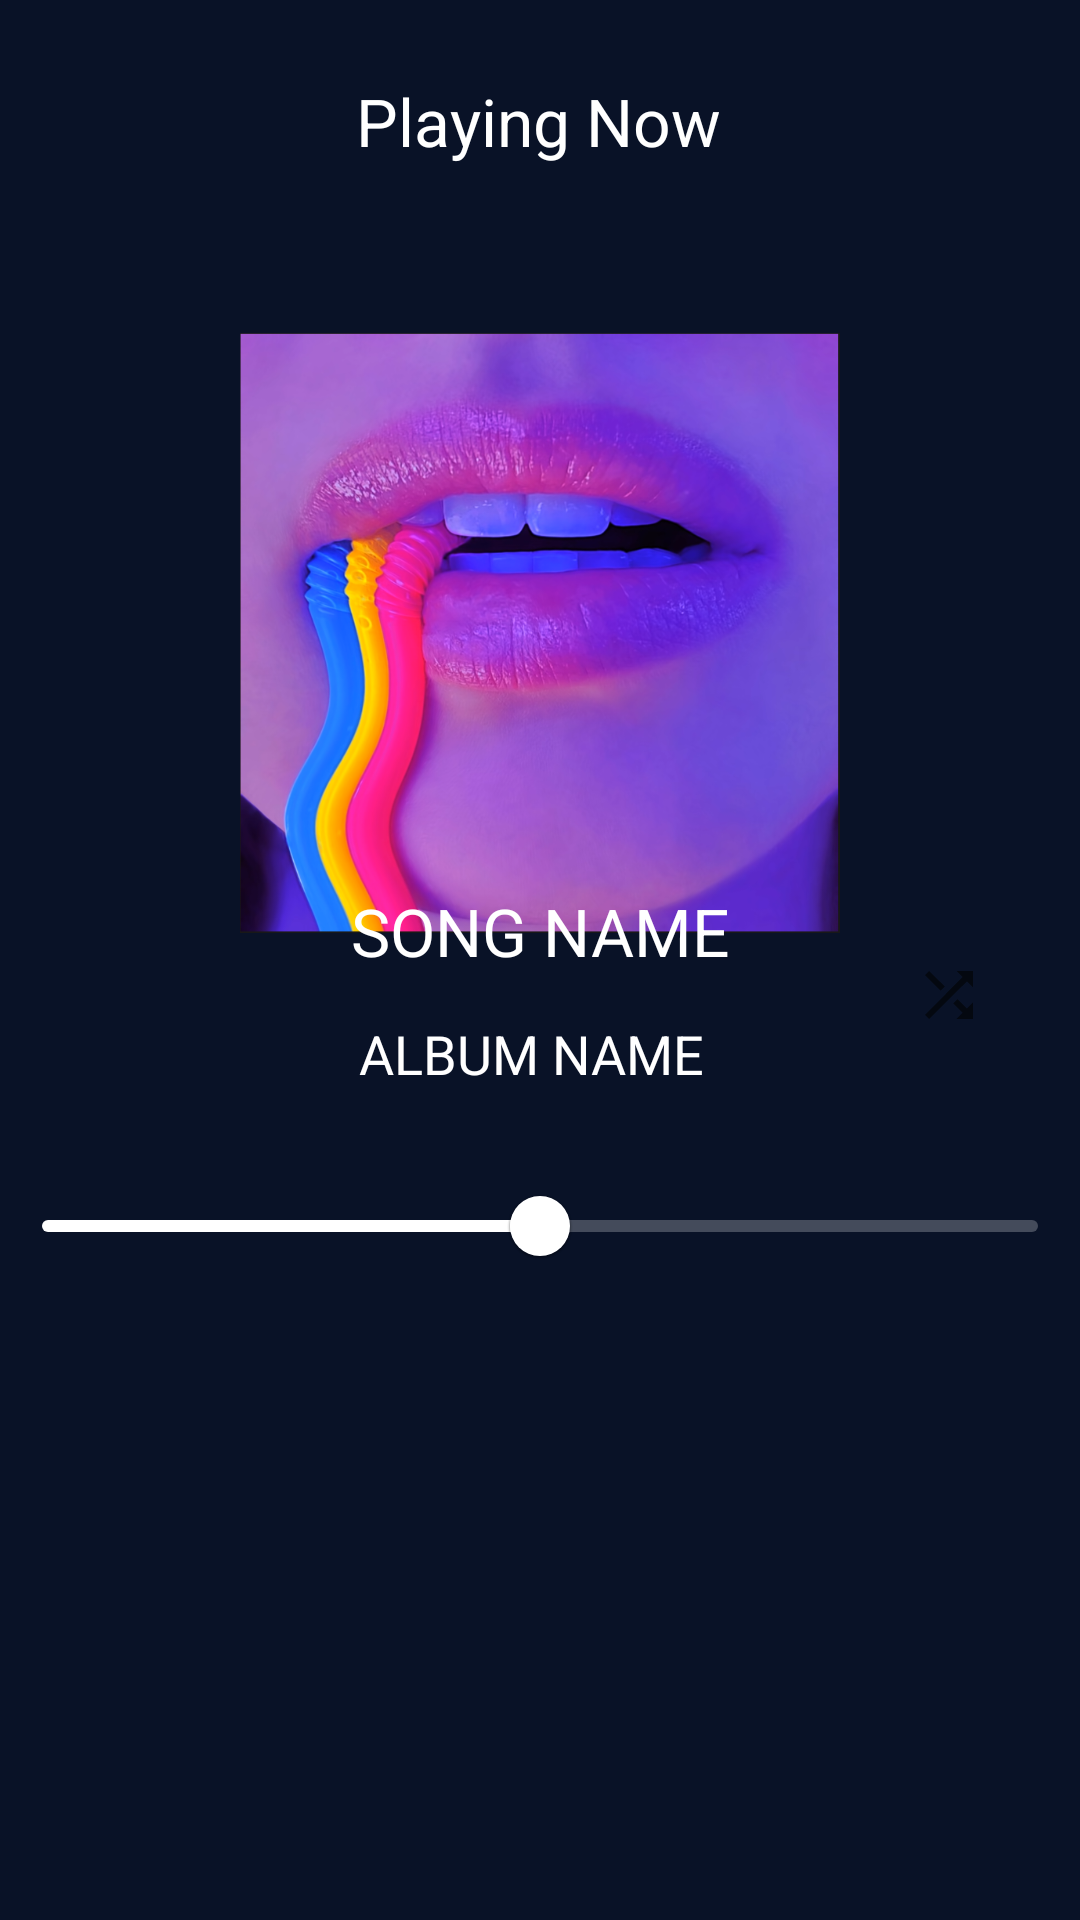

Write the Android layout XML for this screen, with the resource values it uses.
<!-- AndroidManifest.xml: application theme Theme.Music -->
<!-- res/layout/home_fragment.xml -->
<?xml version="1.0" encoding="utf-8"?>
<androidx.constraintlayout.widget.ConstraintLayout xmlns:android="http://schemas.android.com/apk/res/android"
    xmlns:app="http://schemas.android.com/apk/res-auto"
    xmlns:tools="http://schemas.android.com/tools"
    android:layout_width="match_parent"
    android:layout_height="match_parent"
    android:background="@color/background_color"
    tools:context=".MainActivity">


    <com.google.android.material.slider.Slider
        android:id="@+id/Song_slider"
        android:layout_width="match_parent"
        android:layout_height="wrap_content"
        android:contentDescription="@string/slider_desc"
        android:value="50.0"
        android:valueFrom="0.0"
        android:valueTo="100.0"
        app:haloColor="#D5BCBC"
        app:layout_constraintBottom_toBottomOf="parent"
        app:layout_constraintEnd_toEndOf="parent"
        app:layout_constraintHorizontal_bias="0.0"
        app:layout_constraintStart_toStartOf="parent"
        app:layout_constraintTop_toTopOf="parent"
        app:layout_constraintVertical_bias="0.65"
        app:tickColor="@color/white"
        app:tickColorActive="@color/white"
        app:tickVisible="false" />

    <ImageView
        android:id="@+id/coverImage"

        android:layout_width="200dp"
        android:layout_height="200dp"
        android:layout_marginStart="96dp"
        android:layout_marginEnd="96dp"
        android:adjustViewBounds="true"
        android:contentDescription="@string/cover_art"
        android:scaleType="centerCrop"
        app:layout_constraintBottom_toBottomOf="parent"
        app:layout_constraintEnd_toEndOf="parent"
        app:layout_constraintStart_toStartOf="parent"
        app:layout_constraintTop_toTopOf="parent"
        app:layout_constraintVertical_bias="0.252"
        app:srcCompat="@drawable/coverart" />



    <ImageButton
        android:contentDescription="@string/PREV"
        android:id="@+id/prevButton"
        android:layout_width="50dp"
        android:layout_height="55dp"
        android:background="#00FFFFFF"
        app:layout_constraintBottom_toBottomOf="parent"
        app:layout_constraintEnd_toEndOf="parent"
        app:layout_constraintHorizontal_bias="0.268"
        app:layout_constraintStart_toStartOf="parent"
        app:layout_constraintTop_toTopOf="parent"
        app:layout_constraintVertical_bias="0.781"
        app:srcCompat="@drawable/baseline_skip_previous_24" />

    <ImageButton
        android:contentDescription="@string/next"
        android:id="@+id/nextButton"
        android:layout_width="50dp"
        android:layout_height="55dp"
        android:background="#00FFFFFF"
        app:layout_constraintBottom_toBottomOf="parent"
        app:layout_constraintEnd_toEndOf="parent"
        app:layout_constraintHorizontal_bias="0.736"
        app:layout_constraintStart_toStartOf="parent"
        app:layout_constraintTop_toTopOf="parent"
        app:layout_constraintVertical_bias="0.781"
        app:srcCompat="@drawable/baseline_skip_next_24" />

    <ImageButton
        android:contentDescription="@string/pause"
        android:id="@+id/pauseButton"
        android:layout_width="50dp"
        android:layout_height="55dp"
        android:background="#00FFFFFF"
        app:layout_constraintBottom_toBottomOf="parent"
        app:layout_constraintEnd_toEndOf="parent"
        app:layout_constraintHorizontal_bias="0.498"
        app:layout_constraintStart_toStartOf="parent"
        app:layout_constraintTop_toTopOf="parent"
        app:layout_constraintVertical_bias="0.78"
        app:srcCompat="@drawable/baseline_pause_24" />

    <TextView
        android:textColor="@color/white"
        android:id="@+id/songText"
        android:layout_width="241dp"
        android:layout_height="49dp"
        android:text="@string/song_name"
        android:textAlignment="center"
        android:textAppearance="@style/TextAppearance.AppCompat.Large"
        app:layout_constraintBottom_toBottomOf="parent"
        app:layout_constraintEnd_toEndOf="parent"
        app:layout_constraintStart_toStartOf="parent"
        app:layout_constraintTop_toTopOf="parent" />

    <TextView
        android:textColor="@color/white"
        android:id="@+id/albumText"
        android:layout_width="233dp"
        android:layout_height="29dp"
        android:text="@string/album_name"
        android:textAlignment="center"
        android:textAppearance="@style/TextAppearance.AppCompat.Medium"
        app:layout_constraintBottom_toBottomOf="parent"
        app:layout_constraintEnd_toEndOf="parent"
        app:layout_constraintHorizontal_bias="0.477"
        app:layout_constraintStart_toStartOf="parent"
        app:layout_constraintTop_toTopOf="parent"
        app:layout_constraintVertical_bias="0.555" />

    <TextView
        android:id="@+id/headerText"
        android:layout_width="wrap_content"
        android:layout_height="wrap_content"
        android:text="@string/playing_now"
        android:textColor="@color/white"
        android:textAppearance="@style/TextAppearance.AppCompat.Large"
        app:layout_constraintBottom_toBottomOf="parent"
        app:layout_constraintEnd_toEndOf="parent"
        app:layout_constraintHorizontal_bias="0.498"
        app:layout_constraintStart_toStartOf="parent"
        app:layout_constraintTop_toTopOf="parent"
        app:layout_constraintVertical_bias="0.042" />

    <ImageButton
        android:contentDescription="@string/shuffle"
        android:id="@+id/imageButton"
        android:layout_width="wrap_content"
        android:layout_height="wrap_content"
        android:layout_marginStart="16dp"
        android:background="#00FFFFFF"
        app:layout_constraintBottom_toBottomOf="parent"
        app:layout_constraintEnd_toEndOf="parent"
        app:layout_constraintHorizontal_bias="0.901"
        app:layout_constraintStart_toStartOf="parent"
        app:layout_constraintTop_toTopOf="parent"
        app:layout_constraintVertical_bias="0.519"
        app:srcCompat="@drawable/baseline_shuffle_24" />

    <ImageButton
        android:contentDescription="@string/repeat"
        android:id="@+id/imageButton2"
        android:layout_width="wrap_content"
        android:layout_height="wrap_content"
        android:layout_marginEnd="16dp"
        android:background="#00FFFFFF"
        app:layout_constraintBottom_toBottomOf="parent"
        app:layout_constraintEnd_toEndOf="parent"
        app:layout_constraintHorizontal_bias="0.042"
        app:layout_constraintStart_toStartOf="parent"
        app:layout_constraintTop_toTopOf="parent"
        app:layout_constraintVertical_bias="0.519"
        app:srcCompat="@drawable/baseline_repeat_24" />

</androidx.constraintlayout.widget.ConstraintLayout>
<!-- resources referenced by this layout -->
<resources>
  <color name="background_color">#091227</color>
  <color name="white">#FFFFFFFF</color>
  <!-- drawable baseline_shuffle_24 (drawable) -->
  <vector xmlns:android="http://schemas.android.com/apk/res/android"
      android:width="24dp"
      android:height="24dp"
      android:viewportWidth="24"
      android:viewportHeight="24"
      android:tint="?attr/colorControlNormal">
    <path
        android:fillColor="@android:color/white"
        
        android:pathData="M10.59,9.17L5.41,4 4,5.41l5.17,5.17 1.42,-1.41zM14.5,4l2.04,2.04L4,18.59 5.41,20 17.96,7.46 20,9.5L20,4h-5.5zM14.83,13.41l-1.41,1.41 3.13,3.13L14.5,20L20,20v-5.5l-2.04,2.04 -3.13,-3.13z"/>
  </vector>
  <!-- drawable coverart: png bitmap (drawable-v24, 1033777 bytes) -->
  <string name="PREV">TODO</string>
  <string name="album_name">ALBUM NAME</string>
  <string name="cover_art">cover art</string>
  <string name="next">NEXT</string>
  <string name="pause">PAUSE</string>
  <string name="playing_now">Playing Now</string>
  <string name="repeat">repeat</string>
  <string name="shuffle">shuffle</string>
  <string name="slider_desc">slider</string>
  <string name="song_name">SONG NAME</string>
  <style name="Theme.Music" parent="Theme.MaterialComponents.DayNight.NoActionBar">
          
          <item name="colorPrimary">@color/white</item>
          <item name="colorPrimaryVariant">@color/purple_700</item>
          <item name="colorOnPrimary">@color/white</item>
          
          <item name="colorSecondary">@color/teal_200</item>
          <item name="colorSecondaryVariant">@color/teal_700</item>
          <item name="colorOnSecondary">@color/white</item>
          
          <item name="android:statusBarColor" tools:targetApi="l">?attr/colorPrimaryVariant</item>
          
      </style>
  <color name="purple_700">#FF3700B3</color>
  <color name="teal_200">#FF03DAC5</color>
  <color name="teal_700">#FF018786</color>
</resources>
